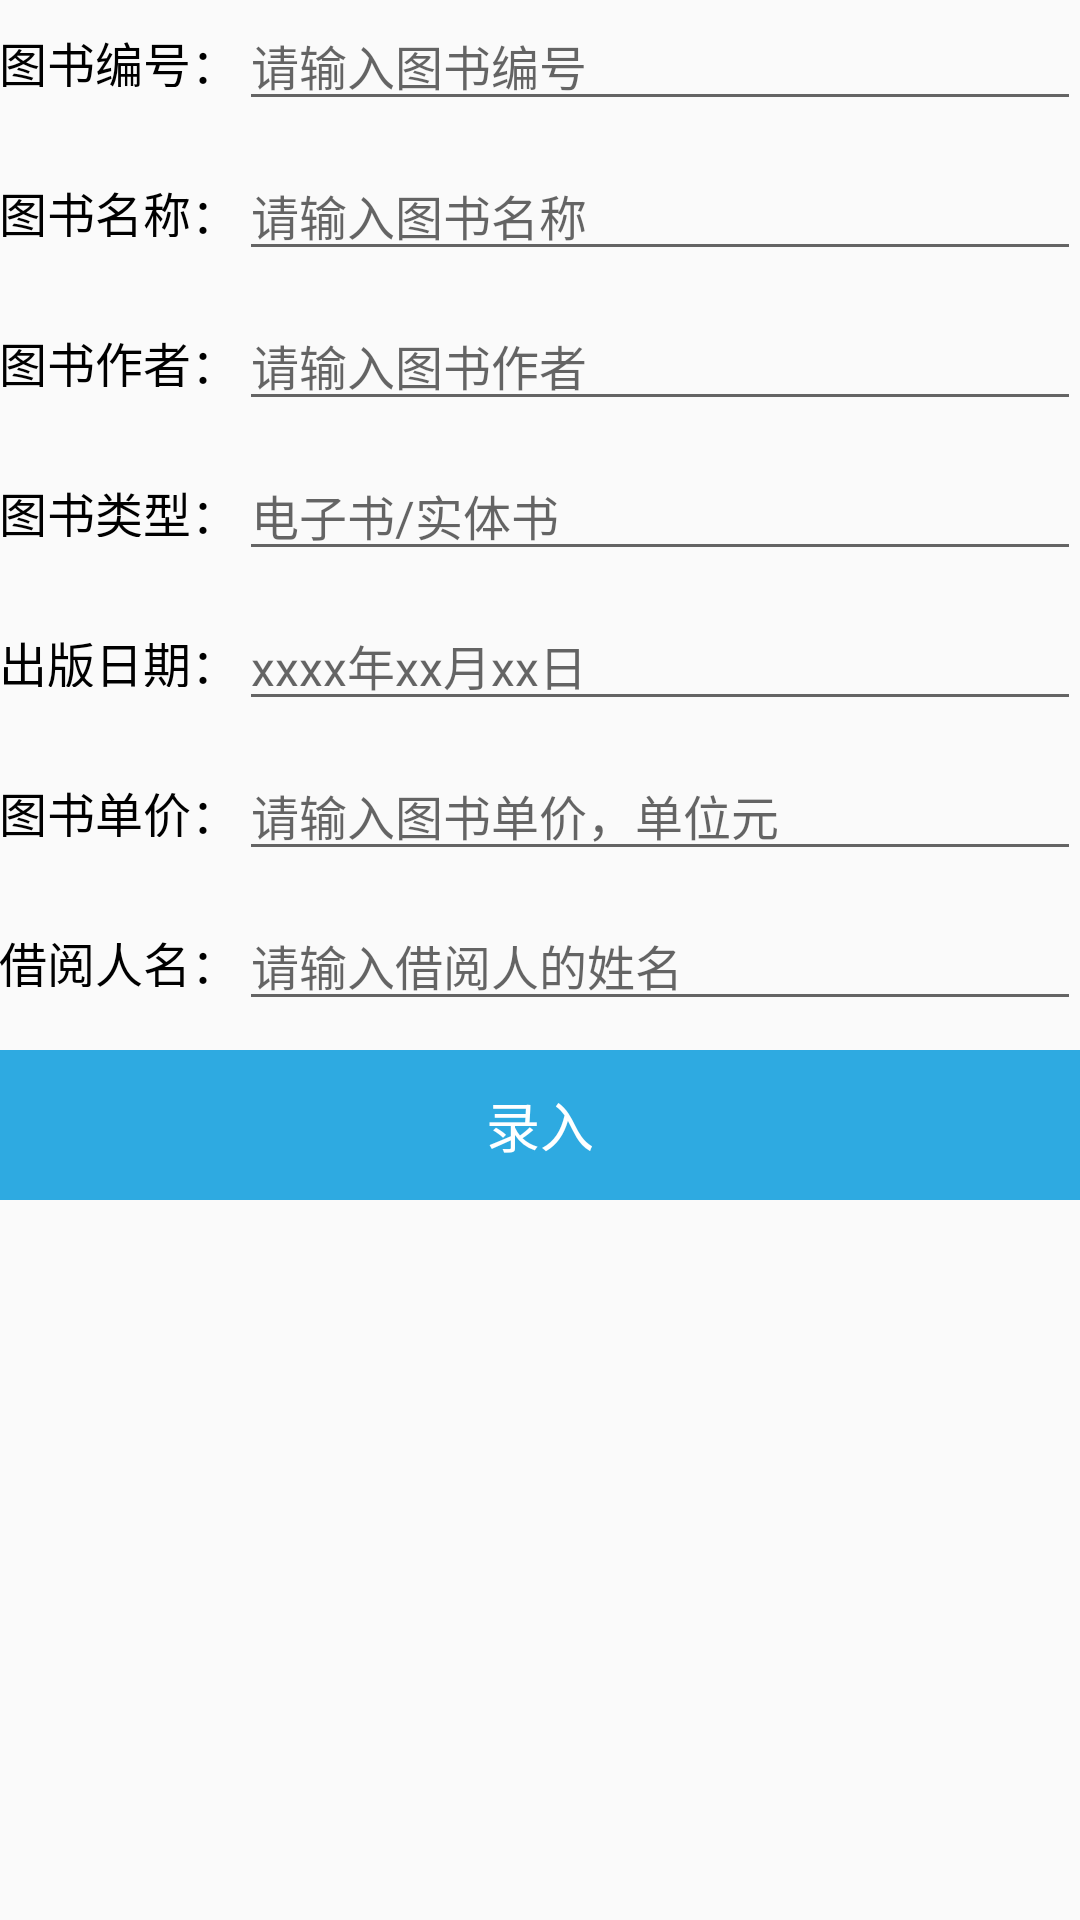

The Android layout XML behind this screen, and the referenced resources:
<!-- AndroidManifest.xml: application theme AppTheme -->
<!-- res/layout/fragment_input.xml -->
<RelativeLayout xmlns:android="http://schemas.android.com/apk/res/android"
xmlns:tools="http://schemas.android.com/tools" android:layout_width="fill_parent"
android:layout_height="match_parent" android:paddingLeft="@dimen/activity_horizontal_margin"
android:paddingRight="@dimen/activity_horizontal_margin"
android:paddingTop="@dimen/activity_vertical_margin"
android:paddingBottom="@dimen/activity_vertical_margin" tools:context="familylibrarymanager.zhao.com.familylibrarymanager.InputFragment">
<LinearLayout
    android:layout_width="match_parent"
    android:layout_height="50dp"
    android:layout_marginTop="0dp" >
    <TextView
        android:id="@+id/bookNumberTextView"
        android:layout_width="wrap_content"
        android:layout_height="20dp"
        android:layout_marginTop="0dp"
        android:text="图书编号："
        android:textColor="#000000"
        android:textSize="16sp" />
    <EditText
        android:id="@+id/bookNumberEditText"
        android:layout_width="match_parent"
        android:layout_height="wrap_content"
        android:maxLines="1"
        android:hint="请输入图书编号"
        android:inputType="number"
        android:textSize="16sp"/>
</LinearLayout>
<LinearLayout
    android:layout_width="match_parent"
    android:layout_height="50dp"
    android:layout_marginTop="50dp" >
    <TextView
        android:id="@+id/bookNameTextView"
        android:layout_width="wrap_content"
        android:layout_height="20dp"
        android:layout_marginTop="0dp"
        android:text="图书名称："
        android:textColor="#000000"
        android:textSize="16sp" />
    <EditText
        android:id="@+id/bookNameEditText"
        android:layout_width="match_parent"
        android:layout_height="wrap_content"
        android:maxLines="1"
        android:hint="请输入图书名称"
        android:inputType="text"
        android:textSize="16sp"/>
</LinearLayout>
<LinearLayout
    android:layout_width="match_parent"
    android:layout_height="50dp"
    android:layout_marginTop="100dp" >
    <TextView
        android:id="@+id/bookAuthorTextView"
        android:layout_width="wrap_content"
        android:layout_height="20dp"
        android:layout_marginTop="0dp"
        android:text="图书作者："
        android:textColor="#000000"
        android:textSize="16sp" />
    <EditText
        android:id="@+id/bookAuthorEditText"
        android:layout_width="match_parent"
        android:layout_height="wrap_content"
        android:maxLines="1"
        android:hint="请输入图书作者"
        android:inputType="text"
        android:textSize="16sp"/>
</LinearLayout>
<LinearLayout
    android:layout_width="match_parent"
    android:layout_height="50dp"
    android:layout_marginTop="150dp">
    <TextView
        android:id="@+id/bookTypeTextView"
        android:layout_width="wrap_content"
        android:layout_height="20dp"
        android:layout_marginTop="0dp"
        android:text="图书类型："
        android:textColor="#000000"
        android:textSize="16sp" />
    <EditText
        android:id="@+id/bookTypeEditText"
        android:layout_width="match_parent"
        android:layout_height="wrap_content"
        android:maxLines="1"
        android:hint="电子书/实体书"
        android:inputType="text"
        android:textSize="16sp"/>
</LinearLayout>
<LinearLayout
    android:layout_width="match_parent"
    android:layout_height="50dp"
    android:layout_marginTop="200dp">
    <TextView
        android:id="@+id/bookDateTextView"
        android:layout_width="wrap_content"
        android:layout_height="20dp"
        android:layout_marginTop="0dp"
        android:text="出版日期："
        android:textColor="#000000"
        android:textSize="16sp" />
    <EditText
        android:id="@+id/bookDateEditText"
        android:layout_width="match_parent"
        android:layout_height="wrap_content"
        android:maxLines="1"
        android:hint="xxxx年xx月xx日"
        android:onClick="onClickPublicationTime"
        android:inputType="none"
        android:textSize="16sp"/>
</LinearLayout>
<LinearLayout
    android:layout_width="match_parent"
    android:layout_height="50dp"
    android:layout_marginTop="250dp">
    <TextView
        android:id="@+id/bookPriceTextView"
        android:layout_width="wrap_content"
        android:layout_height="20dp"
        android:layout_marginTop="0dp"
        android:text="图书单价："
        android:textColor="#000000"
        android:textSize="16sp" />
    <EditText
        android:id="@+id/bookPriceEditText"
        android:layout_width="match_parent"
        android:layout_height="wrap_content"
        android:maxLines="1"
        android:hint="请输入图书单价，单位元"
        android:inputType="numberDecimal"
        android:textSize="16sp"/>
</LinearLayout>
<LinearLayout
    android:layout_width="match_parent"
    android:layout_height="50dp"
    android:layout_marginTop="300dp">
    <TextView
        android:id="@+id/bookBorrowerTextView"
        android:layout_width="wrap_content"
        android:layout_height="20dp"
        android:layout_marginTop="0dp"
        android:text="借阅人名："
        android:textColor="#000000"
        android:textSize="16sp" />
    <EditText
        android:id="@+id/bookBorrowerEditText"
        android:layout_width="match_parent"
        android:layout_height="wrap_content"
        android:maxLines="1"
        android:hint="请输入借阅人的姓名"
        android:inputType="text"
        android:textSize="16sp"/>
</LinearLayout>
<LinearLayout
    android:layout_width="match_parent"
    android:layout_height="50dp"
    android:layout_marginTop="350dp">
    <Button
        android:id="@+id/inputButton"
        android:layout_width="match_parent"
        android:layout_height="50dp"
        android:layout_marginTop="0dp"
        android:text="录入"
        android:textColor="#ffffff"
        android:textColorHighlight="#999999"
        android:textSize="18sp"
        android:onClick="onClickInput"
        android:background="#2eaae1" />
</LinearLayout>
</RelativeLayout>
<!-- resources referenced by this layout -->
<resources>
  <style name="AppTheme" parent="Theme.AppCompat.Light.NoActionBar">
          
          <item name="android:screenOrientation">portrait</item>
      </style>
</resources>
